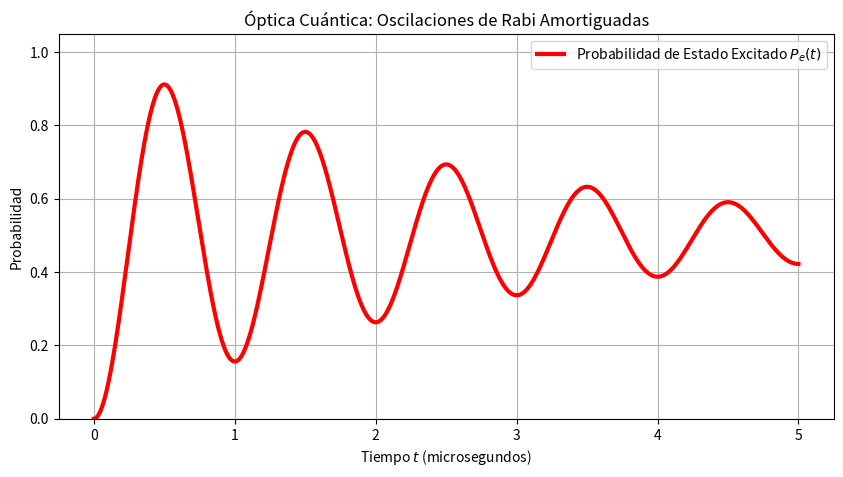

Source code (Python):
import numpy as np
import matplotlib.pyplot as plt
from scipy.integrate import odeint

# Ecuaciones Ópticas de Bloch (Sistema de Dos Niveles acoplado a un Láser)
# Simulamos un átomo iluminado por un láser continuo monocromático (Frecuencia w_L).
# Variables: u (Coherencia en fase), v (Coherencia en cuadratura), w (Inversión de Población).

Omega = 2.0 * np.pi * 1.0  # Frecuencia de Rabi (Intensidad del acoplamiento láser-átomo)
Delta = 0.0                # Detuning (Resonancia Perfecta w_L = w_atomo)
Gamma_sp = 0.5             # Decaimiento por Emisión Espontánea (Tasa de pérdida)

def optical_bloch(y, t):
    u, v, w = y
    du_dt = Delta * v - 0.5 * Gamma_sp * u
    dv_dt = -Delta * u + Omega * w - 0.5 * Gamma_sp * v
    dw_dt = -Omega * v - Gamma_sp * (w + 1) # Relajación hacia el estado base (w=-1)
    return [du_dt, dv_dt, dw_dt]

# Estado inicial: El electrón empieza en el estado fundamental (Inversión w = -1, Coherencias = 0)
y0 = [0.0, 0.0, -1.0]
time = np.linspace(0, 5, 1000)

sol = odeint(optical_bloch, y0, time)
w_sol = sol[:, 2]

# Probabilidad de encontrar el electrón en el estado excitado (P_e = (w+1)/2)
P_excitado = (w_sol + 1.0) / 2.0

plt.figure(figsize=(10, 5))
plt.plot(time, P_excitado, 'r-', lw=3, label='Probabilidad de Estado Excitado $P_e(t)$')
plt.title("Óptica Cuántica: Oscilaciones de Rabi Amortiguadas")
plt.xlabel("Tiempo $t$ (microsegundos)")
plt.ylabel("Probabilidad")
plt.ylim([0, 1.05])
plt.grid(True)
plt.legend()
plt.show()
# FÍSICA: El electrón absorbe un fotón y sube, es forzado por el mismo láser 
# mediante emisión estimulada a bajar (desorbitar). La decaimiento espontáneo amortigua el sistema a estado estacionario.
